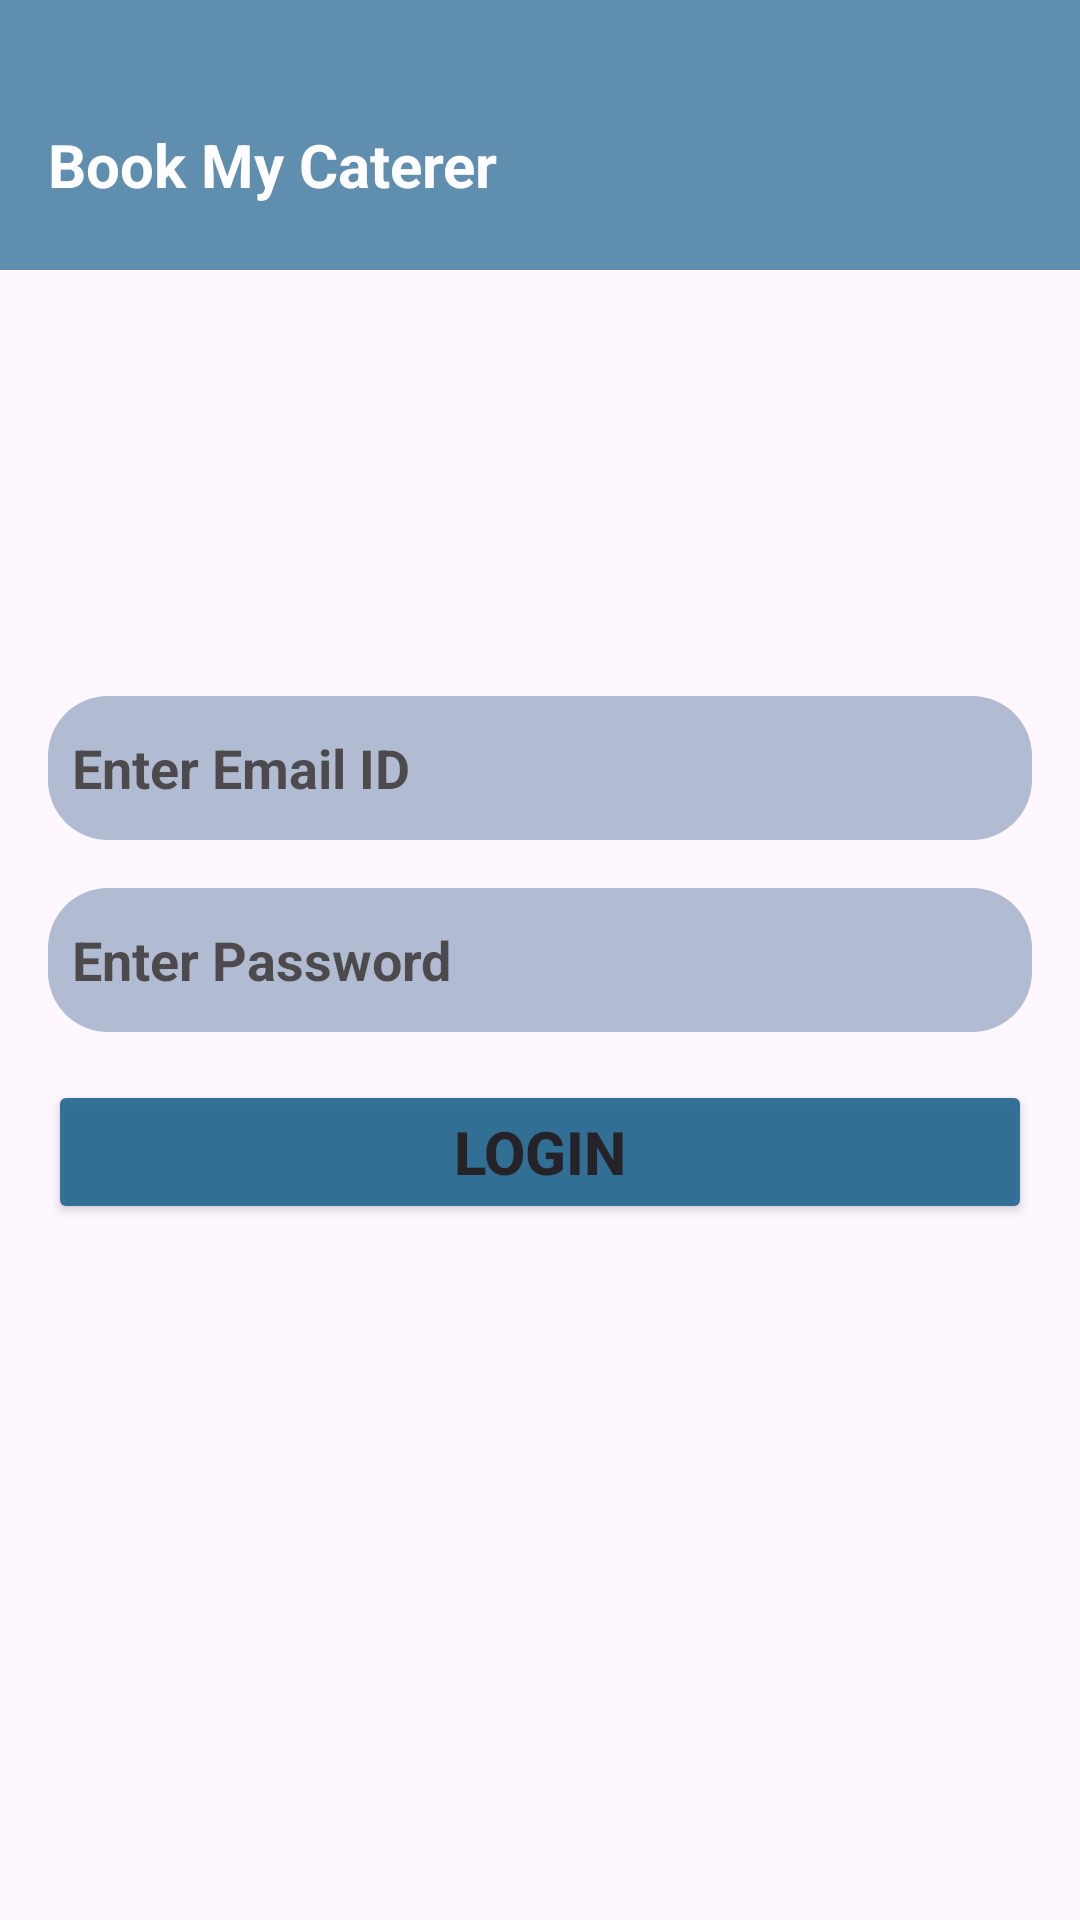

This screen was rendered from an Android layout file. Write that file and the resources it references.
<!-- AndroidManifest.xml: application theme Theme.BookMyCaterer -->
<!-- res/layout/activity_admin_sign_up.xml -->
<?xml version="1.0" encoding="utf-8"?>
<androidx.constraintlayout.widget.ConstraintLayout
    xmlns:android="http://schemas.android.com/apk/res/android"
    xmlns:app="http://schemas.android.com/apk/res-auto"
    xmlns:tools="http://schemas.android.com/tools"
    android:layout_width="match_parent"
    android:layout_height="match_parent"
    tools:context=".admin.AdminSignUp">

    
    <ImageView
        android:id="@+id/imageView"
        android:layout_width="match_parent"
        android:layout_height="0dp"
        android:src="@drawable/bg1"
        android:scaleType="centerCrop"
        app:layout_constraintTop_toBottomOf="@id/header"
        app:layout_constraintBottom_toBottomOf="parent"
        app:layout_constraintStart_toStartOf="parent"
        app:layout_constraintEnd_toEndOf="parent" />

    
    <LinearLayout
        android:id="@+id/header"
        android:layout_width="match_parent"
        android:layout_height="90dp"
        android:background="#2A6B93"
        android:gravity="center_vertical"
        android:orientation="horizontal"
        android:paddingHorizontal="16dp"
        android:alpha=".75"
        app:layout_constraintTop_toTopOf="parent"
        app:layout_constraintStart_toStartOf="parent"
        app:layout_constraintEnd_toEndOf="parent"
        >

        
        <TextView
            android:id="@+id/headerTitle"
            android:layout_width="0dp"
            android:layout_height="wrap_content"
            android:layout_weight="1"
            android:text="Book My Caterer"
            android:textSize="20sp"
            android:textColor="#FFFFFF"
            android:textStyle="bold"
            android:layout_marginTop="10dp" />
    </LinearLayout>

    
    <LinearLayout
        android:layout_width="match_parent"
        android:layout_height="wrap_content"
        android:orientation="vertical"
        android:gravity="center"
        app:layout_constraintStart_toStartOf="parent"
        app:layout_constraintEnd_toEndOf="parent"
        app:layout_constraintTop_toTopOf="parent"
        app:layout_constraintBottom_toBottomOf="parent"
        android:padding="16dp">

        
        <EditText
            android:id="@+id/edtEmail"
            android:layout_width="match_parent"
            android:layout_height="wrap_content"
            android:hint="Enter Email ID"
            android:padding="8dp"
            android:textSize="18sp"
            android:background="@drawable/edt_bg"
            android:textStyle="bold"
            android:alpha=".7"
            android:textColorHint="@android:color/black"
            android:importantForAccessibility="yes"
            android:contentDescription="Enter your username"
            android:minHeight="48dp"
            android:layout_marginBottom="16dp" />

        
        <EditText
            android:id="@+id/edtPass"
            android:layout_width="match_parent"
            android:layout_height="wrap_content"
            android:background="@drawable/edt_bg"
            android:textStyle="bold"
            android:alpha=".7"
            android:hint="Enter Password"
            android:textColorHint="@android:color/black"
            android:padding="8dp"
            android:textSize="18sp"

            android:inputType="textPassword"
            android:importantForAccessibility="yes"
            android:contentDescription="Enter your password"
            android:minHeight="48dp"
            android:layout_marginBottom="16dp" />

        
        <Button
            android:id="@+id/btnAdminLogin"
            android:layout_width="match_parent"
            android:layout_height="wrap_content"
            android:text="Login"
            android:textSize="20sp"
            android:textStyle="bold"
            android:backgroundTint="#2A6B93"
            android:alpha=".95"
            android:importantForAccessibility="yes"
            android:contentDescription="Login button"
            android:minHeight="48dp" />
    </LinearLayout></androidx.constraintlayout.widget.ConstraintLayout>
<!-- resources referenced by this layout -->
<resources>
  <!-- drawable edt_bg (drawable) -->
  <?xml version="1.0" encoding="utf-8"?>
  
  <shape xmlns:android="http://schemas.android.com/apk/res/android" android:shape="rectangle">
      <corners android:radius="20dp"/>
      <solid android:color="#91A4C1"/>
  
  </shape>
  <style name="Theme.BookMyCaterer" parent="Base.Theme.BookMyCaterer" />
  <style name="Base.Theme.BookMyCaterer" parent="Theme.Material3.DayNight.NoActionBar">
          
          
      </style>
</resources>
